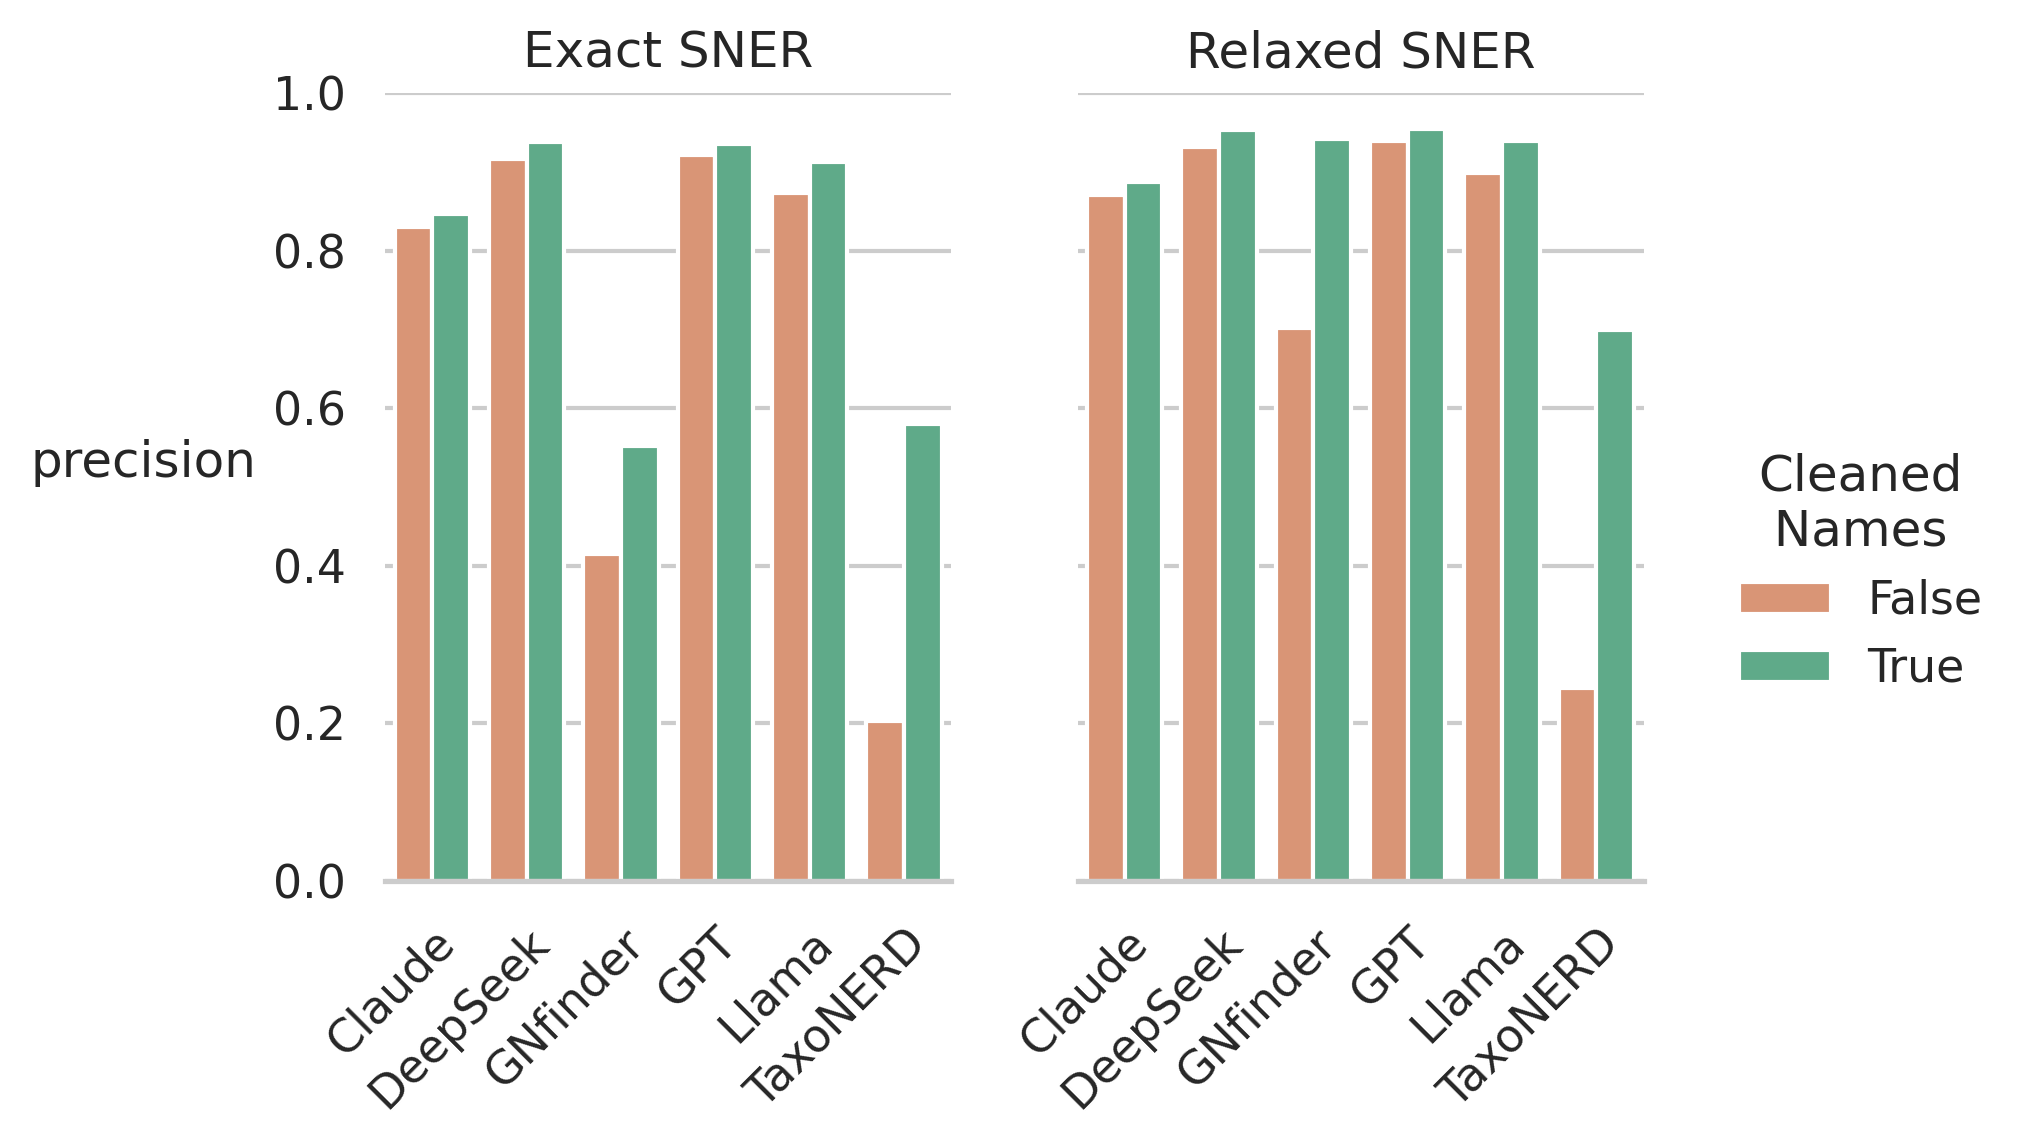

The table this chart was drawn from, first rows:
, precision, class, Model, NS
42, 0.83, Exact SNER, Claude, False
43, 0.8702, Relaxed SNER, Claude, False
60, 0.8461, Exact SNER, Claude, True
61, 0.8875, Relaxed SNER, Claude, True
30, 0.9161, Exact SNER, DeepSeek, False
31, 0.9318, Relaxed SNER, DeepSeek, False
6, 0.9375, Exact SNER, DeepSeek, True
7, 0.9535, Relaxed SNER, DeepSeek, True
48, 0.4145, Exact SNER, GNfinder, False
49, 0.702, Relaxed SNER, GNfinder, False
54, 0.552, Exact SNER, GNfinder, True
55, 0.941, Relaxed SNER, GNfinder, True
72, 0.9207, Exact SNER, GPT, False
73, 0.9391, Relaxed SNER, GPT, False
78, 0.935, Exact SNER, GPT, True
79, 0.9539, Relaxed SNER, GPT, True
18, 0.8736, Exact SNER, Llama, False
19, 0.8979, Relaxed SNER, Llama, False
36, 0.9129, Exact SNER, Llama, True
37, 0.9384, Relaxed SNER, Llama, True
0, 0.2033, Exact SNER, TaxoNERD, False
1, 0.2448, Relaxed SNER, TaxoNERD, False
66, 0.58, Exact SNER, TaxoNERD, True
67, 0.6997, Relaxed SNER, TaxoNERD, True
